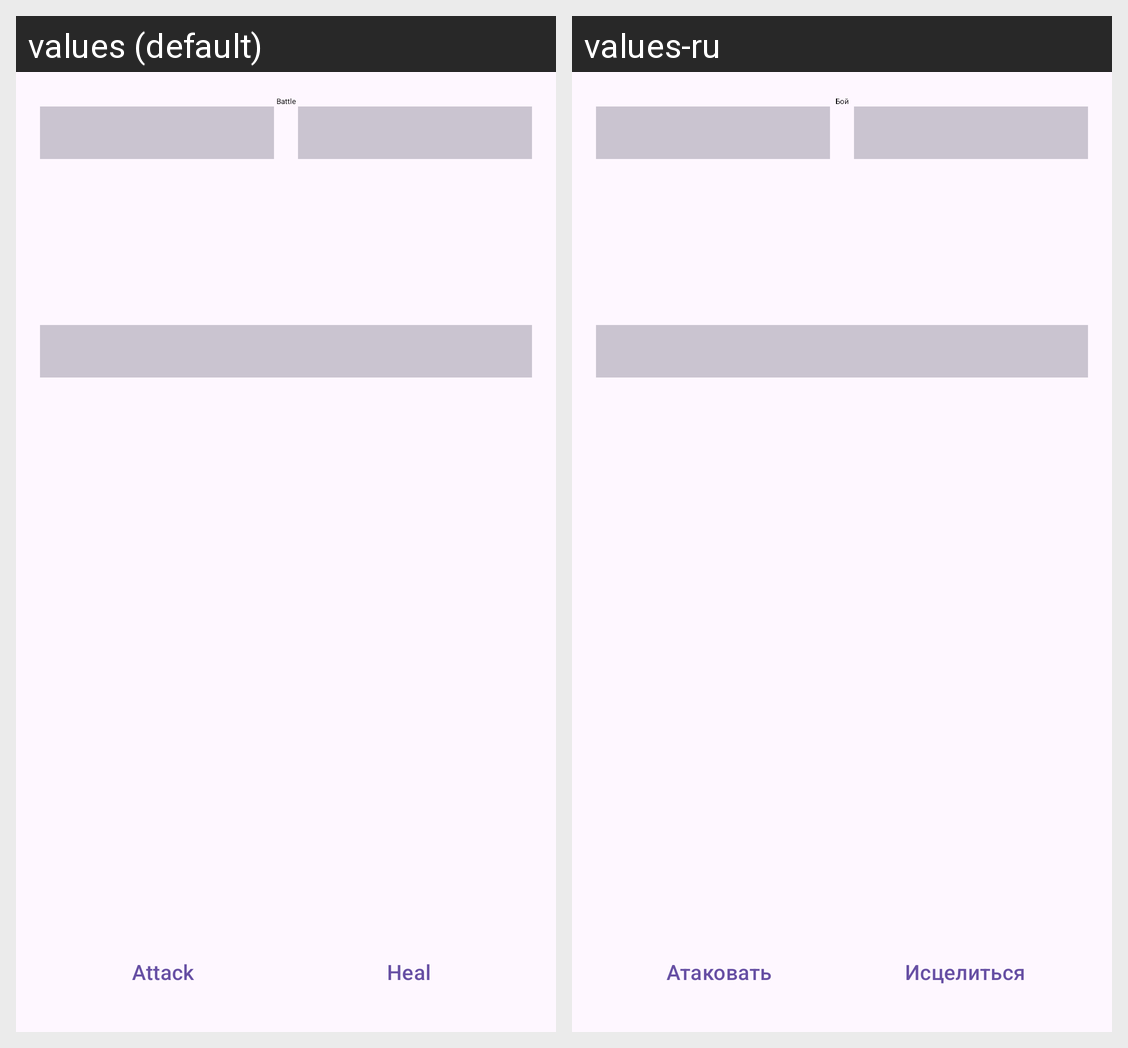

Translations of the strings shown on this Android screen, per locale in the grid:
Android screen res/layout/activity_game.xml rendered under 2 locales, left to right: values (default), values-ru. Device: Nexus 5 (rendered at 1080×1920; each locale shown at half size, 540×960, under a caption strip naming it); theme Theme.Material3.DayNight.NoActionBar.
Strings drawn on this screen, with the default value and each locale's value (text and hints the layout hard-codes, and strings that could not be matched under every locale, appear in the picture but are not listed):

battle
  values: Battle
  values-ru: Бой

attack
  values: Attack
  values-ru: Атаковать

heal
  values: Heal
  values-ru: Исцелиться
